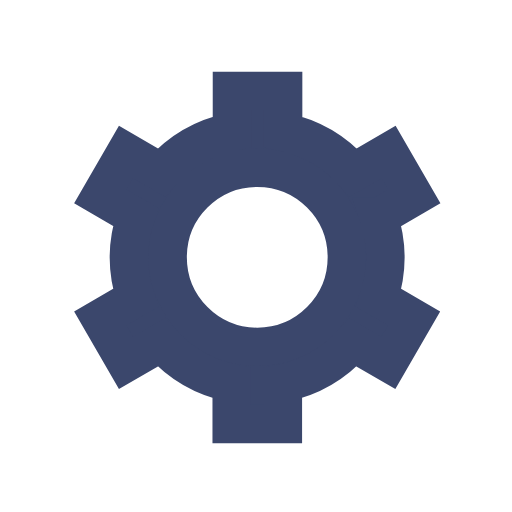
t = 0.00 s
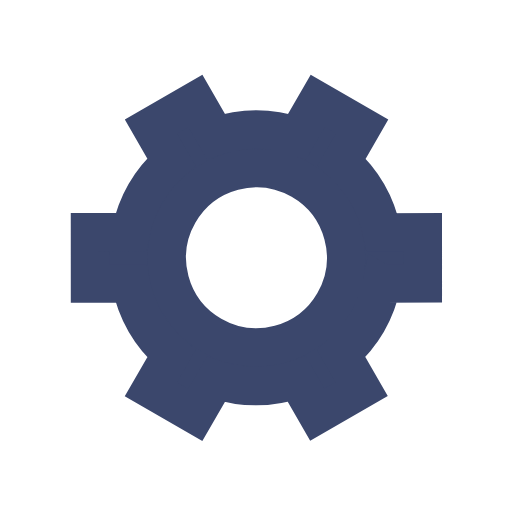
t = 0.50 s
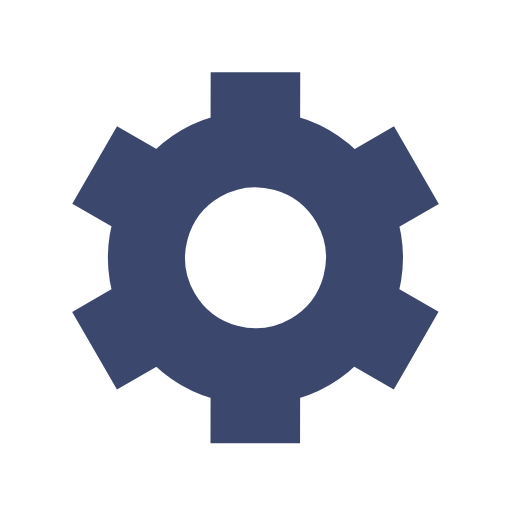
t = 1.00 s
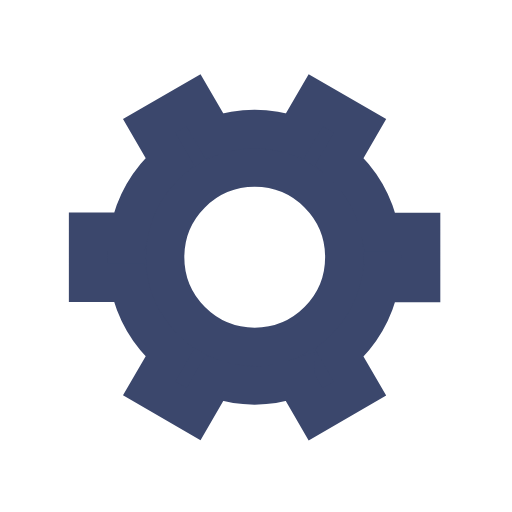
t = 1.50 s

The animated SVG that drew these frames (rendered in a browser with its animation timeline set to each time). Animation: 1 SMIL element (animateTransform=1); one cycle of 2.00 s, repeats indefinitely.

<svg xmlns='http://www.w3.org/2000/svg' viewBox='0 0 200 200'><path fill='#3B476C' stroke='#3B476C' stroke-width='15' transform-origin='center' d='m148 84.7 13.8-8-10-17.3-13.8 8a50 50 0 0 0-27.4-15.9v-16h-20v16A50 50 0 0 0 63 67.4l-13.8-8-10 17.3 13.8 8a50 50 0 0 0 0 31.7l-13.8 8 10 17.3 13.8-8a50 50 0 0 0 27.5 15.9v16h20v-16a50 50 0 0 0 27.4-15.9l13.8 8 10-17.3-13.8-8a50 50 0 0 0 0-31.7Zm-47.5 50.8a35 35 0 1 1 0-70 35 35 0 0 1 0 70Z'><animateTransform type='rotate' attributeName='transform' calcMode='spline' dur='2' values='0;120' keyTimes='0;1' keySplines='0 0 1 1' repeatCount='indefinite'></animateTransform></path></svg>
